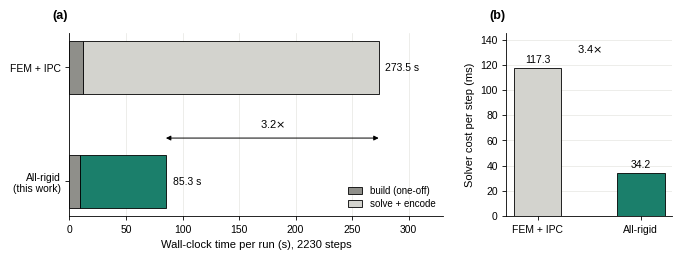

This chart was generated by the following Python code: (Note: this script raises an exception after producing the figure.)
"""plot_rigid_vs_fem_cost.py — computational cost: all-rigid process validation
vs. FEM + IPC (publication figure).

**Controlled measurement, 2026-08-14.** Everything below was measured in one
sitting on one machine under matched conditions — this replaces the earlier
figure, which paired a freshly measured rigid number against an FEM number of
unknown provenance ("16 min 18 s") and consequently overstated the speed-up as
12x. The controlled ratio is ~3.2x.

What is held equal:
  * Genesis 1.3.3 + quadrants 1.3.0, same box, back-to-back runs.
  * Identical 2230-step sequence — `full_workflow_rigid.py` imports DT and every
    per-phase N_* from `full_workflow.py`, so the step count is shared by
    construction, not by coincidence.
  * Identical cameras: 3 of them (1280x960, 960x720, 960x720), same poses, all
    recording mp4 at fps=30. Both encode 318 frames (Genesis subsamples at
    round(1/(fps*dt)) = 7 steps/frame).
  * Identical measurement boundary: the same `time.time()` fences around
    `scene.build()` and around steps+encoding, printed by each script.
  * Warm kernel cache for both (each was run twice; the second run is reported).

Measured (warm):
                build    steps (2230)        total
  FEM + IPC     12.0 s   261.5 s (117.3 ms)  273.5 s
  all-rigid      9.1 s    76.2 s ( 34.2 ms)   85.3 s

Cold for reference: FEM 77.1 + 262.2 = 339.3 s; rigid 111.6 + 79.4 = 191.0 s.
Step cost is what generalises — it is near-identical cold vs warm on both sides
(117.6/117.3 and 35.6/34.2 ms), whereas build is a one-off dominated by kernel
compilation.

Style targets Digital Discovery (RSC): double-column 17.1 cm, Arial, 7-9 pt,
ticks out, greyscale-safe fills.

Output: docs/rigid_vs_fem_cost.{png,pdf}   (pdf is vector — prefer for submission)
"""
import os

import matplotlib
matplotlib.use("Agg")
import matplotlib.pyplot as plt
from matplotlib.patches import Patch

CM = 1 / 2.54
FIG_W, FIG_H = 17.1 * CM, 6.4 * CM

for _f in ("Arial", "Helvetica", "Liberation Sans", "DejaVu Sans"):
    if any(_f == f.name for f in matplotlib.font_manager.fontManager.ttflist):
        plt.rcParams["font.family"] = "sans-serif"
        plt.rcParams["font.sans-serif"] = [_f]
        break
plt.rcParams.update({
    "axes.unicode_minus": False, "font.size": 8, "axes.labelsize": 8,
    "xtick.labelsize": 7.5, "ytick.labelsize": 7.5,
    "axes.linewidth": 0.6, "xtick.major.width": 0.6, "ytick.major.width": 0.6,
    "xtick.major.size": 2.6, "ytick.major.size": 2.6,
    "xtick.direction": "out", "ytick.direction": "out",
    "pdf.fonttype": 42, "ps.fonttype": 42,
})

INK = "#000000"
ACCENT = "#1b7f6b"    # all-rigid — darkest, survives greyscale
BASE = "#d3d3ce"      # FEM + IPC
BUILD = "#8f8f8a"     # build segment (mid grey, distinct from both)
GRID = "#e6e6e1"

N_STEPS = 2230
FEM_BUILD, FEM_STEPS = 12.0, 261.5
RIG_BUILD, RIG_STEPS = 9.1, 76.2
FEM_MS, RIG_MS = 117.3, 34.2

TOTAL_RATIO = (FEM_BUILD + FEM_STEPS) / (RIG_BUILD + RIG_STEPS)
STEP_RATIO = FEM_MS / RIG_MS


def main():
    fig, (ax, ax2) = plt.subplots(
        1, 2, figsize=(FIG_W, FIG_H), gridspec_kw={"width_ratios": [2.25, 1]})

    # ── (a) wall-clock, split build vs steps ────────────────────────────────
    rows = [("FEM + IPC", FEM_BUILD, FEM_STEPS, BASE),
            ("All-rigid\n(this work)", RIG_BUILD, RIG_STEPS, ACCENT)]
    for y, (lab, b, s, fc) in enumerate(rows):
        ax.barh(y, b, height=0.46, facecolor=BUILD, edgecolor=INK,
                linewidth=0.6, zorder=3)
        ax.barh(y, s, height=0.46, left=b, facecolor=fc, edgecolor=INK,
                linewidth=0.6, zorder=3)
        ax.text(b + s + 6, y, f"{b + s:.1f} s", va="center", ha="left",
                fontsize=7.5, color=INK)

    ax.set_yticks(range(len(rows)))
    ax.set_yticklabels([r[0] for r in rows])
    ax.invert_yaxis()
    ax.set_xlim(0, 330)
    ax.set_xlabel(f"Wall-clock time per run (s), {N_STEPS} steps")
    ax.xaxis.grid(True, color=GRID, linewidth=0.5, zorder=0)
    ax.set_axisbelow(True)
    for s in ("top", "right"):
        ax.spines[s].set_visible(False)

    ax.annotate("", xy=(RIG_BUILD + RIG_STEPS, 0.62),
                xytext=(FEM_BUILD + FEM_STEPS, 0.62),
                arrowprops=dict(arrowstyle="<|-|>", color=INK, lw=0.7,
                                mutation_scale=7, shrinkA=0, shrinkB=0))
    ax.text((RIG_BUILD + RIG_STEPS + FEM_BUILD + FEM_STEPS) / 2, 0.55,
            f"{TOTAL_RATIO:.1f}$\\times$", ha="center", va="bottom", fontsize=8)

    ax.legend(handles=[Patch(facecolor=BUILD, edgecolor=INK, linewidth=0.6,
                             label="build (one-off)"),
                       Patch(facecolor=BASE, edgecolor=INK, linewidth=0.6,
                             label="solve + encode")],
              loc="lower right", frameon=False, fontsize=7,
              handlelength=1.5, borderpad=0.2, labelspacing=0.3)

    # ── (b) per-step cost — the version-independent number ──────────────────
    bars = ax2.bar(["FEM + IPC", "All-rigid"], [FEM_MS, RIG_MS], width=0.46,
                   color=[BASE, ACCENT], edgecolor=INK, linewidth=0.6, zorder=3)
    for b, v in zip(bars, [FEM_MS, RIG_MS]):
        ax2.text(b.get_x() + b.get_width() / 2, v + 2.5, f"{v:.1f}",
                 ha="center", va="bottom", fontsize=7.5, color=INK)
    ax2.set_ylim(0, FEM_MS * 1.24)
    ax2.set_ylabel("Solver cost per step (ms)")
    ax2.yaxis.grid(True, color=GRID, linewidth=0.5, zorder=0)
    ax2.set_axisbelow(True)
    for s in ("top", "right"):
        ax2.spines[s].set_visible(False)
    ax2.text(0.5, FEM_MS * 1.13, f"{STEP_RATIO:.1f}$\\times$", ha="center",
             va="center", fontsize=8, transform=ax2.transData)

    for a, tag in ((ax, "a"), (ax2, "b")):
        a.text(-0.005, 1.06, f"({tag})", transform=a.transAxes,
               fontsize=9, fontweight="bold", va="bottom", ha="right")

    fig.tight_layout(pad=0.5, w_pad=2.0)
    out_dir = os.path.join(
        os.path.dirname(os.path.dirname(os.path.abspath(__file__))), "docs")
    png = os.path.join(out_dir, "rigid_vs_fem_cost.png")
    pdf = os.path.join(out_dir, "rigid_vs_fem_cost.pdf")
    fig.savefig(png, dpi=600, bbox_inches="tight")
    fig.savefig(pdf, bbox_inches="tight")
    print(f"[saved] {png}\n[saved] {pdf}")
    print(f"[data ] total {TOTAL_RATIO:.2f}x   per-step {STEP_RATIO:.2f}x")
    print("[caption] Computational cost of the all-rigid process-validation mode "
          "against the FEM + IPC reference. Both were run back-to-back on Genesis "
          f"1.3.3 over the identical {N_STEPS}-step sequence with identical "
          "cameras and recording, on a warm kernel cache, and timed by the same "
          "instrumentation. (a) wall-clock per run, split into one-off build and "
          "solve+encode. (b) solver cost per step, which is insensitive to cache "
          "state.")


if __name__ == "__main__":
    main()
